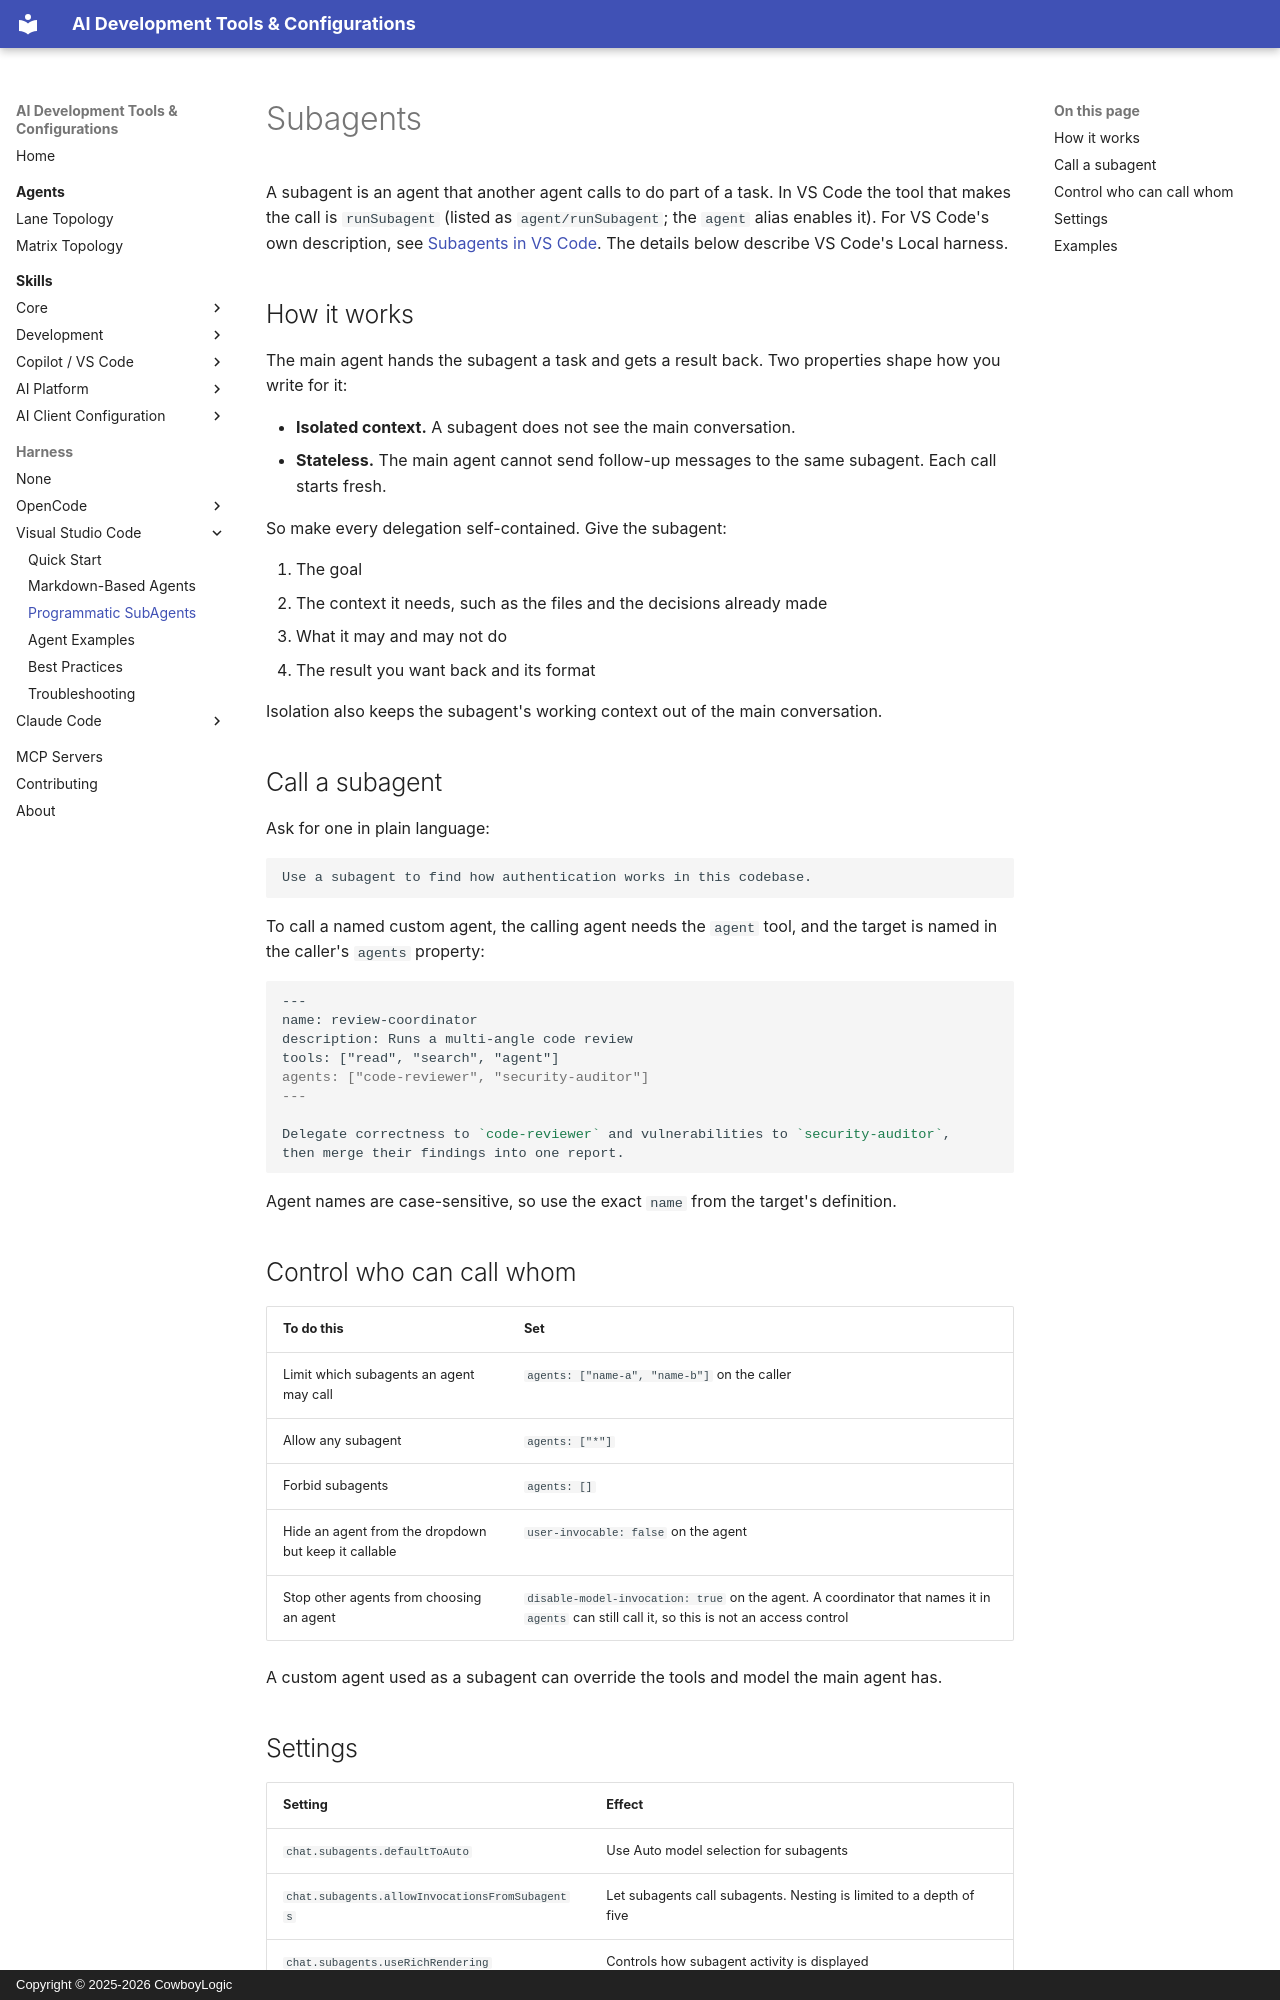

repository: CowboyLogic/ai-dev · page: harness/vscode/subagent-tool/index.html · generator: mkdocs · copyright: Copyright © 2025-2026 CowboyLogic

# Subagents

A subagent is an agent that another agent calls to do part of a task. In VS Code the tool that makes the
call is `runSubagent` (listed as `agent/runSubagent`; the `agent` alias enables it). For VS Code's own description, see
[Subagents in VS Code](https://code.visualstudio.com/docs/agents/run/subagents). The details below describe
VS Code's Local harness.

## How it works

The main agent hands the subagent a task and gets a result back. Two properties shape how you write for it:

- **Isolated context.** A subagent does not see the main conversation.
- **Stateless.** The main agent cannot send follow-up messages to the same subagent. Each call starts fresh.

So make every delegation self-contained. Give the subagent:

1. The goal
2. The context it needs, such as the files and the decisions already made
3. What it may and may not do
4. The result you want back and its format

Isolation also keeps the subagent's working context out of the main conversation.

## Call a subagent

Ask for one in plain language:

```text
Use a subagent to find how authentication works in this codebase.
```

To call a named custom agent, the calling agent needs the `agent` tool, and the target is named in the
caller's `agents` property:

```markdown
---
name: review-coordinator
description: Runs a multi-angle code review
tools: ["read", "search", "agent"]
agents: ["code-reviewer", "security-auditor"]
---

Delegate correctness to `code-reviewer` and vulnerabilities to `security-auditor`,
then merge their findings into one report.
```

Agent names are case-sensitive, so use the exact `name` from the target's definition.

## Control who can call whom

| To do this | Set |
|---|---|
| Limit which subagents an agent may call | `agents: ["name-a", "name-b"]` on the caller |
| Allow any subagent | `agents: ["*"]` |
| Forbid subagents | `agents: []` |
| Hide an agent from the dropdown but keep it callable | `user-invocable: false` on the agent |
| Stop other agents from choosing an agent | `disable-model-invocation: true` on the agent. A coordinator that names it in `agents` can still call it, so this is not an access control |

A custom agent used as a subagent can override the tools and model the main agent has.

## Settings

| Setting | Effect |
|---|---|
| `chat.subagents.defaultToAuto` | Use Auto model selection for subagents |
| `chat.subagents.allowInvocationsFromSubagents` | Let subagents call subagents. Nesting is limited to a depth of five |
| `chat.subagents.useRichRendering` | Controls how subagent activity is displayed |
| `chat.subagents.showCreditUsage` | Shows AI credit usage for subagent calls |
